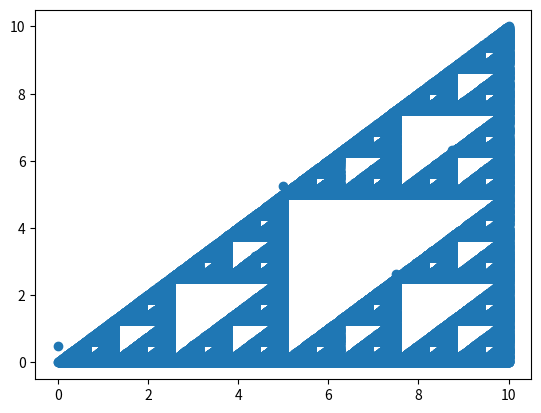

Source code (Python):
import numpy as np
import matplotlib.pyplot as mpl
from random import choice
a=np.array([[0,0],[10,0],[10,10]])
x=[]
y=[]
for i in a:
    x.append(i[0])
    y.append(i[1])
startpoint=[0,0.5]
x.append(startpoint[0])
y.append(startpoint[1])
newpoint=startpoint.copy()

for i in range(100000):
    randomcorner=choice(a)
    halfdistance_x=(randomcorner[0]-newpoint[0])/2
    newpoint[0]+=halfdistance_x
    halfdistance_y=(randomcorner[1]-newpoint[1])/2
    newpoint[1]+=halfdistance_y
    x.append(newpoint[0])
    y.append(newpoint[1])
mpl.plot(x,y,'o')